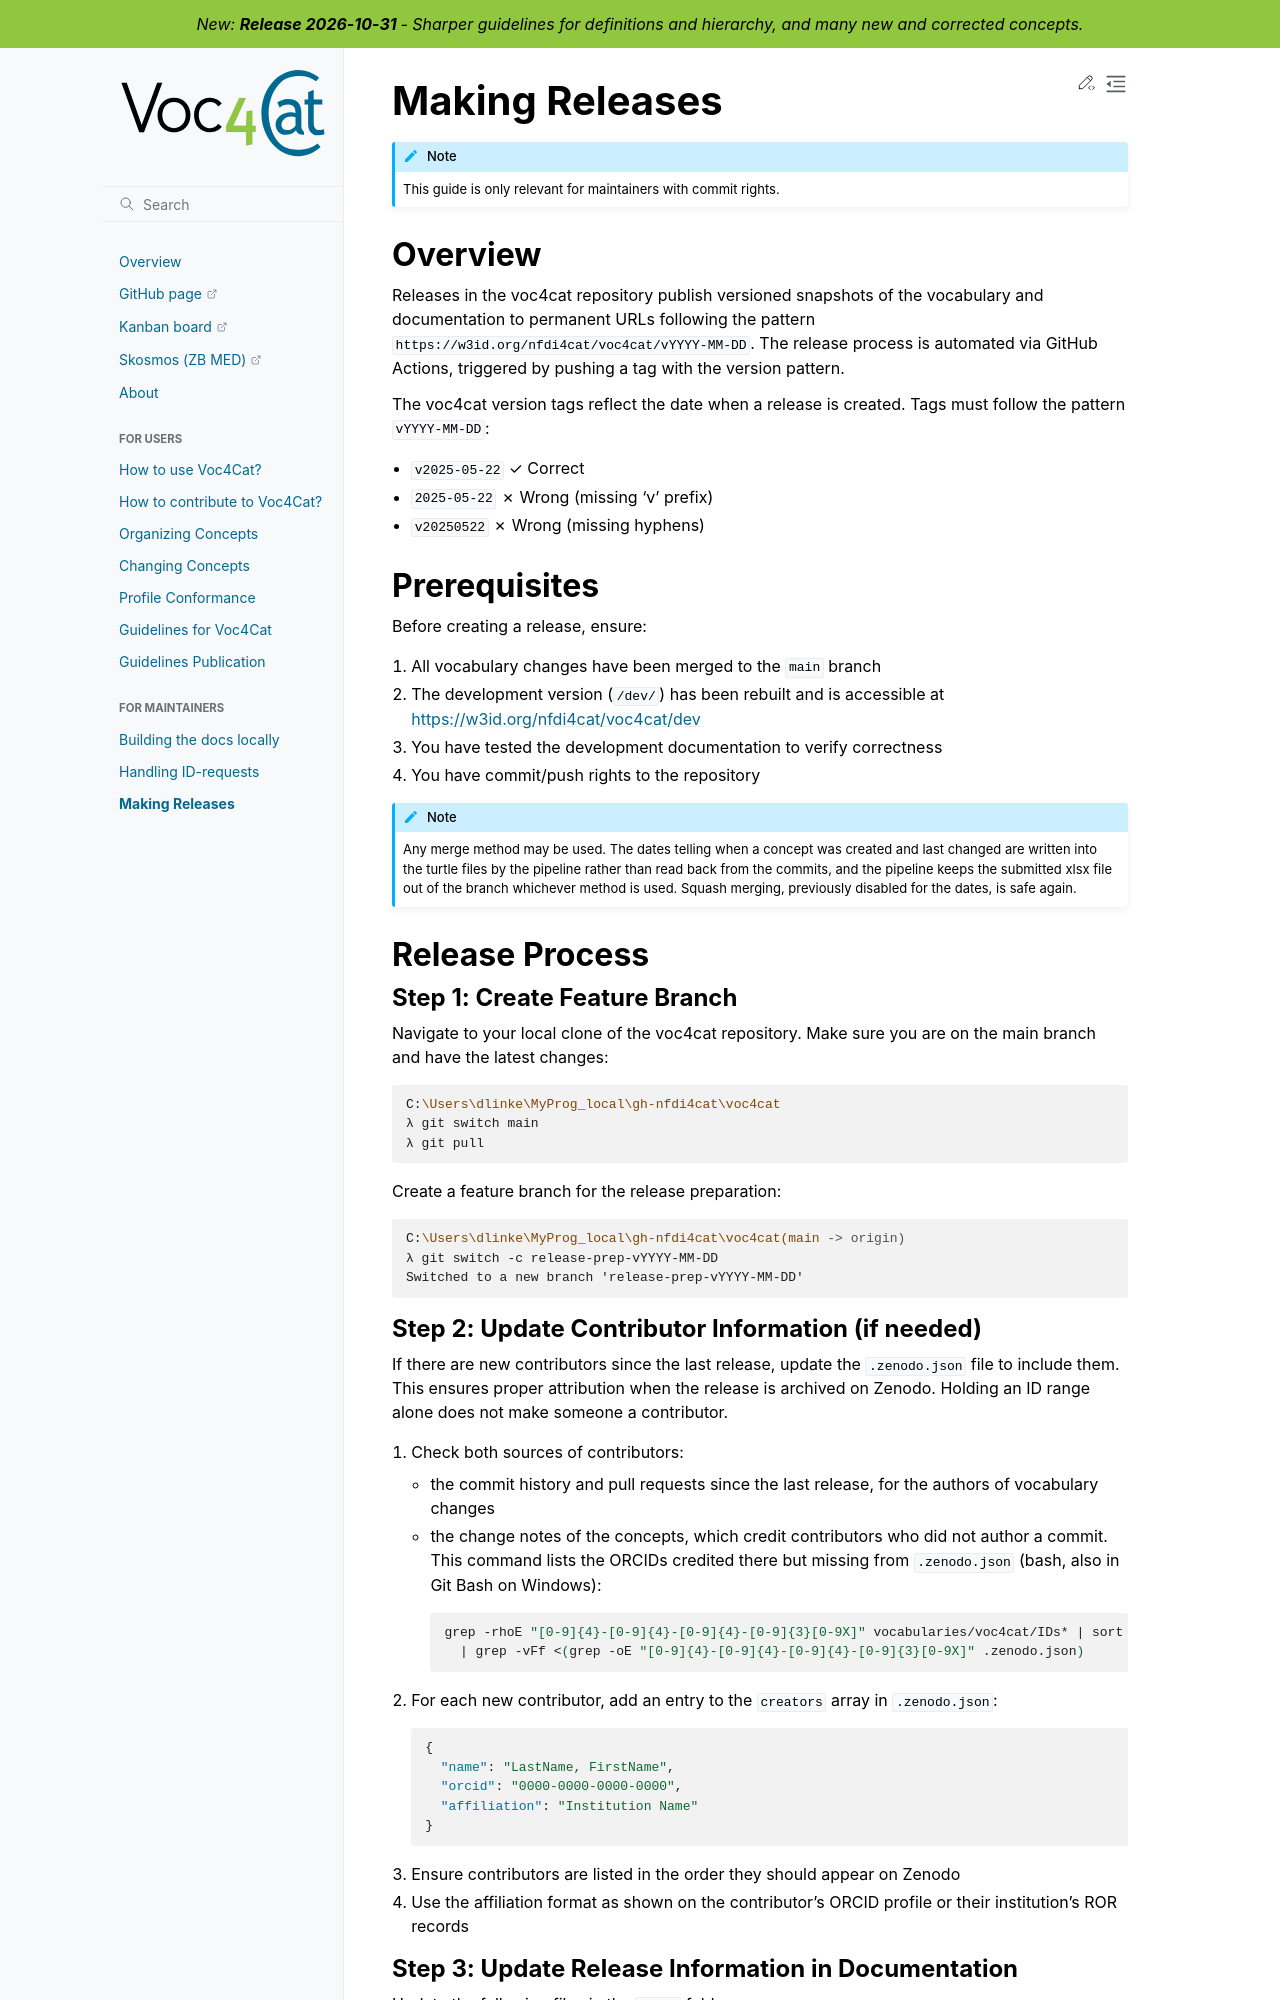

repository: nfdi4cat/voc4cat · page: docs_maintenance/making-releases.html · generator: sphinx

---
myst:
  html_meta:
    "description lang=en": "Release checklist for the vocabulary: prepare branch, update docs and metadata, tag vYYYY-MM-DD, monitor publish workflow, verify URLs. Learn more here."
---

# Making Releases

```{note} This guide is only relevant for maintainers with commit rights.
```

## Overview

Releases in the voc4cat repository publish versioned snapshots of the vocabulary and documentation to permanent URLs following the pattern `https://w3id.org/nfdi4cat/voc4cat/vYYYY-MM-DD`.
The release process is automated via GitHub Actions, triggered by pushing a tag with the version pattern.

The voc4cat version tags reflect the date when a release is created.
Tags must follow the pattern `vYYYY-MM-DD`:

- `v2025-05-22` ✓ Correct
- `2025-05-22` ✗ Wrong (missing 'v' prefix)
- `v20250522` ✗ Wrong (missing hyphens)

## Prerequisites

Before creating a release, ensure:

1. All vocabulary changes have been merged to the `main` branch
2. The development version (`/dev/`) has been rebuilt and is accessible at <https://w3id.org/nfdi4cat/voc4cat/dev>
3. You have tested the development documentation to verify correctness
4. You have commit/push rights to the repository

```{note}
Any merge method may be used.
The dates telling when a concept was created and last changed are written into the turtle files by the pipeline rather than read back from the commits, and the pipeline keeps the submitted xlsx file out of the branch whichever method is used.
Squash merging, previously disabled for the dates, is safe again.
```

## Release Process

### Step 1: Create Feature Branch

Navigate to your local clone of the voc4cat repository. Make sure you are on the main branch and have the latest changes:

```bat
C:\Users\dlinke\MyProg_local\gh-nfdi4cat\voc4cat
λ git switch main
λ git pull
```

Create a feature branch for the release preparation:

```bat
C:\Users\dlinke\MyProg_local\gh-nfdi4cat\voc4cat(main -> origin)
λ git switch -c release-prep-vYYYY-MM-DD
Switched to a new branch 'release-prep-vYYYY-MM-DD'
```
